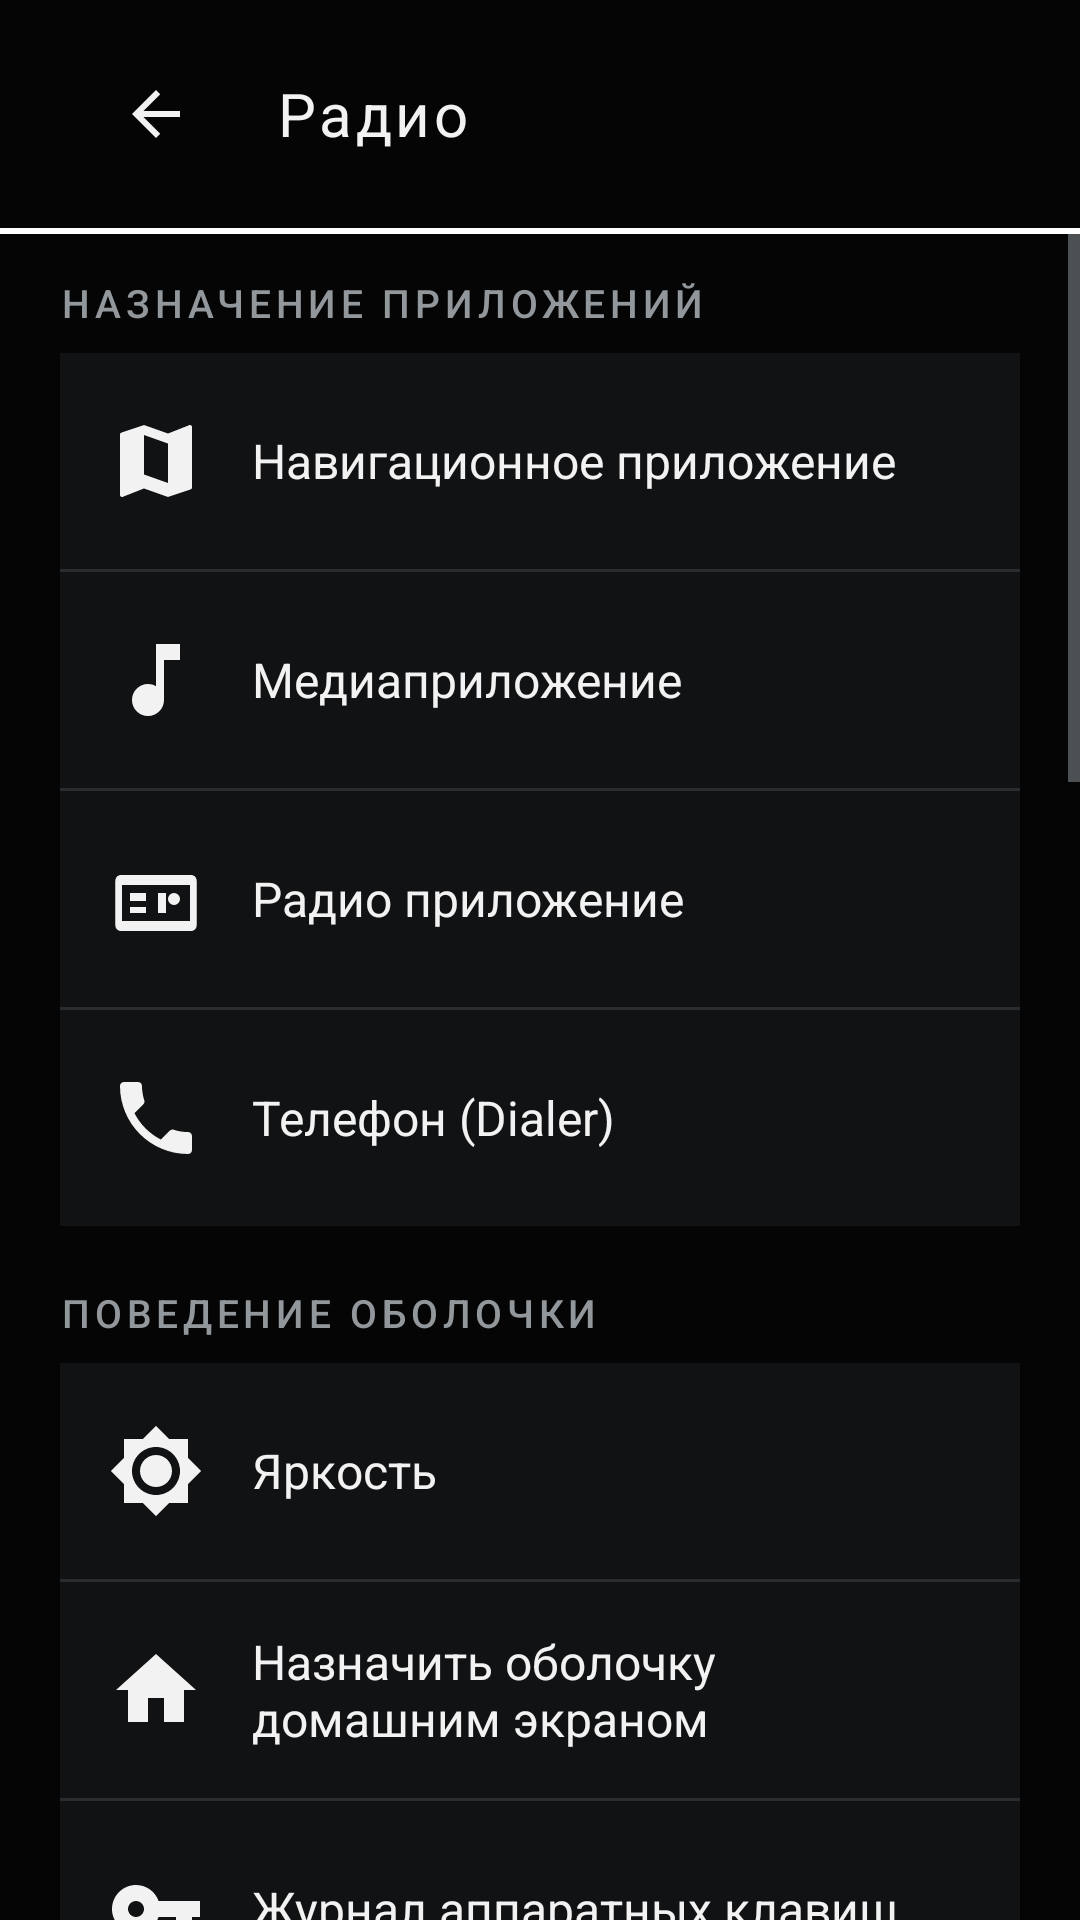

The Android layout XML behind this screen, and the referenced resources:
<!-- AndroidManifest.xml: application theme Theme.VWShell -->
<!-- res/layout/fragment_settings.xml -->
<?xml version="1.0" encoding="utf-8"?>
<LinearLayout xmlns:android="http://schemas.android.com/apk/res/android"
    android:layout_width="match_parent" android:layout_height="match_parent"
    android:orientation="vertical" android:background="@color/vw_background">

    <include layout="@layout/layout_section_header"/>
    <View android:layout_width="match_parent" android:layout_height="@dimen/accent_line" android:background="@drawable/accent_line"/>

    <ScrollView android:layout_width="match_parent" android:layout_height="0dp" android:layout_weight="1"
        android:clipToPadding="false" android:paddingBottom="16dp">

        <LinearLayout android:layout_width="match_parent" android:layout_height="wrap_content"
            android:orientation="vertical" android:paddingStart="@dimen/screen_padding" android:paddingEnd="@dimen/screen_padding">

            <TextView style="@style/VW.SectionLabel" android:layout_width="match_parent" android:layout_height="wrap_content"
                android:paddingTop="14dp" android:paddingBottom="8dp" android:text="@string/settings_apps"/>

            
            <LinearLayout android:id="@+id/rowNavApp" style="@style/VW.SettingRow">
                <ImageView style="@style/VW.SettingIcon" android:src="@drawable/ic_nav"/>
                <TextView style="@style/VW.SettingTitle" android:text="@string/settings_nav_app"/>
                <TextView android:id="@+id/valNavApp" style="@style/VW.SettingValue"/>
            </LinearLayout>
            <View style="@style/VW.Divider"/>

            
            <LinearLayout android:id="@+id/rowMediaApp" style="@style/VW.SettingRow">
                <ImageView style="@style/VW.SettingIcon" android:src="@drawable/ic_media"/>
                <TextView style="@style/VW.SettingTitle" android:text="@string/settings_media_app"/>
                <TextView android:id="@+id/valMediaApp" style="@style/VW.SettingValue"/>
            </LinearLayout>
            <View style="@style/VW.Divider"/>

            
            <LinearLayout android:id="@+id/rowRadioApp" style="@style/VW.SettingRow">
                <ImageView style="@style/VW.SettingIcon" android:src="@drawable/ic_radio"/>
                <TextView style="@style/VW.SettingTitle" android:text="@string/settings_radio_app"/>
                <TextView android:id="@+id/valRadioApp" style="@style/VW.SettingValue"/>
            </LinearLayout>
            <View style="@style/VW.Divider"/>

            
            <LinearLayout android:id="@+id/rowPhoneApp" style="@style/VW.SettingRow">
                <ImageView style="@style/VW.SettingIcon" android:src="@drawable/ic_phone"/>
                <TextView style="@style/VW.SettingTitle" android:text="@string/settings_phone_app"/>
                <TextView android:id="@+id/valPhoneApp" style="@style/VW.SettingValue"/>
            </LinearLayout>

            <TextView style="@style/VW.SectionLabel" android:layout_width="match_parent" android:layout_height="wrap_content"
                android:paddingTop="20dp" android:paddingBottom="8dp" android:text="@string/settings_behavior"/>

            
            <LinearLayout android:id="@+id/rowBrightness" style="@style/VW.SettingRow">
                <ImageView style="@style/VW.SettingIcon" android:src="@drawable/ic_brightness"/>
                <TextView style="@style/VW.SettingTitle" android:text="@string/settings_brightness"/>
                <TextView android:id="@+id/valBrightness" style="@style/VW.SettingValue"/>
            </LinearLayout>
            <View style="@style/VW.Divider"/>

            
            <LinearLayout android:id="@+id/rowSetHome" style="@style/VW.SettingRow">
                <ImageView style="@style/VW.SettingIcon" android:src="@drawable/ic_home"/>
                <TextView style="@style/VW.SettingTitle" android:text="@string/settings_set_home"/>
            </LinearLayout>
            <View style="@style/VW.Divider"/>

            
            <LinearLayout android:id="@+id/rowKeylog" style="@style/VW.SettingRow">
                <ImageView style="@style/VW.SettingIcon" android:src="@drawable/ic_key"/>
                <TextView style="@style/VW.SettingTitle" android:text="@string/settings_keylog"/>
            </LinearLayout>

            
            <TextView style="@style/VW.SectionLabel" android:layout_width="match_parent" android:layout_height="wrap_content"
                android:paddingTop="20dp" android:paddingBottom="8dp" android:text="@string/settings_interface"/>

            <LinearLayout android:id="@+id/rowClockFormat" style="@style/VW.SettingRow">
                <ImageView style="@style/VW.SettingIcon" android:src="@drawable/ic_clock"/>
                <TextView style="@style/VW.SettingTitle" android:text="@string/settings_clock_format"/>
                <TextView android:id="@+id/valClockFormat" style="@style/VW.SettingValue"/>
            </LinearLayout>
            <View style="@style/VW.Divider"/>

            
            <TextView style="@style/VW.SectionLabel" android:layout_width="match_parent" android:layout_height="wrap_content"
                android:paddingTop="20dp" android:paddingBottom="8dp" android:text="@string/settings_tile_layout"/>
            <TextView android:id="@+id/tileSpacingLabel" android:layout_width="match_parent" android:layout_height="wrap_content"
                android:text="@string/settings_tile_spacing" android:textColor="@color/vw_text_primary" android:textSize="@dimen/body_text"/>
            <SeekBar android:id="@+id/tileSpacingSeek" android:layout_width="match_parent" android:layout_height="56dp"
                android:max="20" android:progressTint="@color/vw_accent" android:thumbTint="@color/vw_accent"/>
            <TextView android:id="@+id/tileVerticalSpacingLabel" android:layout_width="match_parent" android:layout_height="wrap_content"
                android:text="@string/settings_tile_vertical_spacing" android:textColor="@color/vw_text_primary" android:textSize="@dimen/body_text"/>
            <SeekBar android:id="@+id/tileVerticalSpacingSeek" android:layout_width="match_parent" android:layout_height="56dp"
                android:max="18" android:progressTint="@color/vw_accent" android:thumbTint="@color/vw_accent"/>
            <View style="@style/VW.Divider"/>

            
            <LinearLayout android:id="@+id/rowSoundSection" style="@style/VW.SettingRow">
                <ImageView style="@style/VW.SettingIcon" android:src="@drawable/ic_volume"/>
                <TextView style="@style/VW.SettingTitle" android:text="@string/tile_sound"/>
            </LinearLayout>
            <View style="@style/VW.Divider"/>

            
            <LinearLayout android:id="@+id/rowResetHiddenApps" style="@style/VW.SettingRow">
                <ImageView style="@style/VW.SettingIcon" android:src="@drawable/ic_apps"/>
                <TextView style="@style/VW.SettingTitle" android:text="@string/apps_reset_hidden"/>
            </LinearLayout>

            <TextView style="@style/VW.SectionLabel" android:layout_width="match_parent" android:layout_height="wrap_content"
                android:paddingTop="20dp" android:paddingBottom="8dp" android:text="@string/settings_system"/>

            <LinearLayout android:id="@+id/rowAndroidSettings" style="@style/VW.SettingRow">
                <ImageView style="@style/VW.SettingIcon" android:src="@drawable/ic_settings"/>
                <TextView style="@style/VW.SettingTitle" android:text="@string/settings_android"/>
            </LinearLayout>
            <View style="@style/VW.Divider"/>

            <LinearLayout android:id="@+id/rowManageApps" style="@style/VW.SettingRow">
                <ImageView style="@style/VW.SettingIcon" android:src="@drawable/ic_apps"/>
                <TextView style="@style/VW.SettingTitle" android:text="@string/settings_apps_manage"/>
            </LinearLayout>
            <View style="@style/VW.Divider"/>

            <LinearLayout android:id="@+id/rowBluetooth" style="@style/VW.SettingRow">
                <ImageView style="@style/VW.SettingIcon" android:src="@drawable/ic_bluetooth"/>
                <TextView style="@style/VW.SettingTitle" android:text="@string/settings_bluetooth"/>
            </LinearLayout>
            <View style="@style/VW.Divider"/>

            <LinearLayout android:id="@+id/rowNotifAccess" style="@style/VW.SettingRow">
                <ImageView style="@style/VW.SettingIcon" android:src="@drawable/ic_info"/>
                <TextView style="@style/VW.SettingTitle" android:text="@string/settings_notif_access"/>
                <TextView android:id="@+id/valNotifAccess" style="@style/VW.SettingValue"/>
            </LinearLayout>
            <View style="@style/VW.Divider"/>

            <LinearLayout android:id="@+id/rowSoundSettings" style="@style/VW.SettingRow">
                <ImageView style="@style/VW.SettingIcon" android:src="@drawable/ic_volume"/>
                <TextView style="@style/VW.SettingTitle" android:text="@string/settings_sound"/>
            </LinearLayout>
            <View style="@style/VW.Divider"/>

            
            <LinearLayout android:id="@+id/rowResetShell" style="@style/VW.SettingRow">
                <ImageView style="@style/VW.SettingIcon" android:src="@drawable/ic_back"/>
                <TextView style="@style/VW.SettingTitle" android:text="@string/settings_reset"/>
            </LinearLayout>

            <TextView style="@style/VW.SectionLabel" android:layout_width="match_parent" android:layout_height="wrap_content"
                android:paddingTop="20dp" android:paddingBottom="8dp" android:text="@string/settings_about"/>

            <TextView android:id="@+id/aboutText"
                android:layout_width="match_parent" android:layout_height="wrap_content"
                android:background="@drawable/bg_panel" android:padding="16dp"
                android:textColor="@color/vw_text_secondary" android:textSize="@dimen/small_text"
                android:lineSpacingExtra="4dp"/>

            <View android:layout_width="match_parent" android:layout_height="24dp"/>
        </LinearLayout>
    </ScrollView>
</LinearLayout>
<!-- res/layout/layout_section_header.xml (included above) -->
<?xml version="1.0" encoding="utf-8"?>
<LinearLayout xmlns:android="http://schemas.android.com/apk/res/android"
    android:layout_width="match_parent"
    android:layout_height="76dp"
    android:orientation="horizontal"
    android:gravity="center_vertical"
    android:background="@color/vw_background"
    android:paddingStart="@dimen/screen_padding"
    android:paddingEnd="@dimen/screen_padding">

    <ImageButton
        android:id="@+id/btnBack"
        android:layout_width="64dp"
        android:layout_height="64dp"
        android:background="?attr/selectableItemBackgroundBorderless"
        android:src="@drawable/ic_back"
        android:scaleType="centerInside"
        android:padding="16dp"
        android:contentDescription="@string/back"
        android:focusable="true"/>

    <TextView
        android:id="@+id/sectionTitle"
        android:layout_width="0dp"
        android:layout_height="wrap_content"
        android:layout_weight="1"
        android:layout_marginStart="8dp"
        android:textColor="@color/vw_text_primary"
        android:textSize="@dimen/title_text"
        android:letterSpacing="0.06"
        android:text="@string/radio_title"/>

    <TextView
        android:id="@+id/headerClock"
        android:layout_width="wrap_content"
        android:layout_height="wrap_content"
        android:textColor="@color/vw_text_secondary"
        android:textSize="@dimen/body_text"
        android:fontFamily="sans-serif-light"/>
</LinearLayout>
<!-- resources referenced by this layout -->
<resources>
  <color name="vw_accent">#FFE3182D</color>
  <color name="vw_background">#FF050505</color>
  <color name="vw_text_primary">#FFF2F2F2</color>
  <color name="vw_text_secondary">#FF92979C</color>
  <dimen name="accent_line">2dp</dimen>
  <dimen name="body_text">16sp</dimen>
  <dimen name="screen_padding">20dp</dimen>
  <dimen name="small_text">13sp</dimen>
  <dimen name="title_text">20sp</dimen>
  <!-- drawable accent_line (drawable) -->
  <?xml version="1.0" encoding="utf-8"?>
  <shape xmlns:android="http://schemas.android.com/apk/res/android" android:shape="rectangle">
      <solid android:color="#FFFFFF"/>
  </shape>
  <!-- drawable bg_panel (drawable) -->
  <?xml version="1.0" encoding="utf-8"?>
  <shape xmlns:android="http://schemas.android.com/apk/res/android" android:shape="rectangle">
      <solid android:color="@color/vw_panel_bg"/>
  </shape>
  <string name="apps_reset_hidden">Показать все скрытые приложения</string>
  <string name="back">Назад</string>
  <string name="radio_title">Радио</string>
  <string name="settings_about">О приложении</string>
  <string name="settings_android">Настройки Android</string>
  <string name="settings_apps">Назначение приложений</string>
  <string name="settings_apps_manage">Управление приложениями</string>
  <string name="settings_behavior">Поведение оболочки</string>
  <string name="settings_bluetooth">Bluetooth и подключение</string>
  <string name="settings_brightness">Яркость</string>
  <string name="settings_clock_format">Формат времени</string>
  <string name="settings_interface">Интерфейс</string>
  <string name="settings_keylog">Журнал аппаратных клавиш</string>
  <string name="settings_media_app">Медиаприложение</string>
  <string name="settings_nav_app">Навигационное приложение</string>
  <string name="settings_notif_access">Доступ к уведомлениям</string>
  <string name="settings_phone_app">Телефон (Dialer)</string>
  <string name="settings_radio_app">Радио приложение</string>
  <string name="settings_reset">Сброс настроек оболочки</string>
  <string name="settings_set_home">Назначить оболочку домашним экраном</string>
  <string name="settings_sound">Настройки звука</string>
  <string name="settings_system">Система</string>
  <string name="settings_tile_layout">Сетка главного экрана</string>
  <string name="settings_tile_spacing">Расстояние между плитками</string>
  <string name="settings_tile_vertical_spacing">Высота плиток (меньше отступ — выше плитка)</string>
  <string name="tile_sound">Звук</string>
  <style name="VW.Divider" parent="">
          <item name="android:layout_width">match_parent</item>
          <item name="android:layout_height">1dp</item>
          <item name="android:background">@drawable/divider_h</item>
      </style>
  <style name="VW.SettingTitle" parent="">
          <item name="android:layout_width">0dp</item>
          <item name="android:layout_height">wrap_content</item>
          <item name="android:layout_weight">1</item>
          <item name="android:textColor">@color/vw_text_primary</item>
          <item name="android:textSize">@dimen/body_text</item>
      </style>
  <color name="vw_panel_bg">#FF0A0B0C</color>
  <color name="vw_icon_tint">#FFF2F2F2</color>
  <!-- drawable divider_h (drawable) -->
  <?xml version="1.0" encoding="utf-8"?>
  <shape xmlns:android="http://schemas.android.com/apk/res/android" android:shape="rectangle">
      <solid android:color="@color/vw_divider"/>
  </shape>
  <dimen name="icon_md">32dp</dimen>
  <dimen name="list_row_height">72dp</dimen>
  <color name="vw_tile_bg">#FF101214</color>
  <color name="vw_divider">#FF2A2D30</color>
  <color name="vw_tile_bg_pressed">#FF1B1E21</color>
  <dimen name="tile_radius">3dp</dimen>
  <color name="vw_stroke">#FF3A3E42</color>
  <dimen name="tile_stroke">1dp</dimen>
  <dimen name="button_height">56dp</dimen>
</resources>
